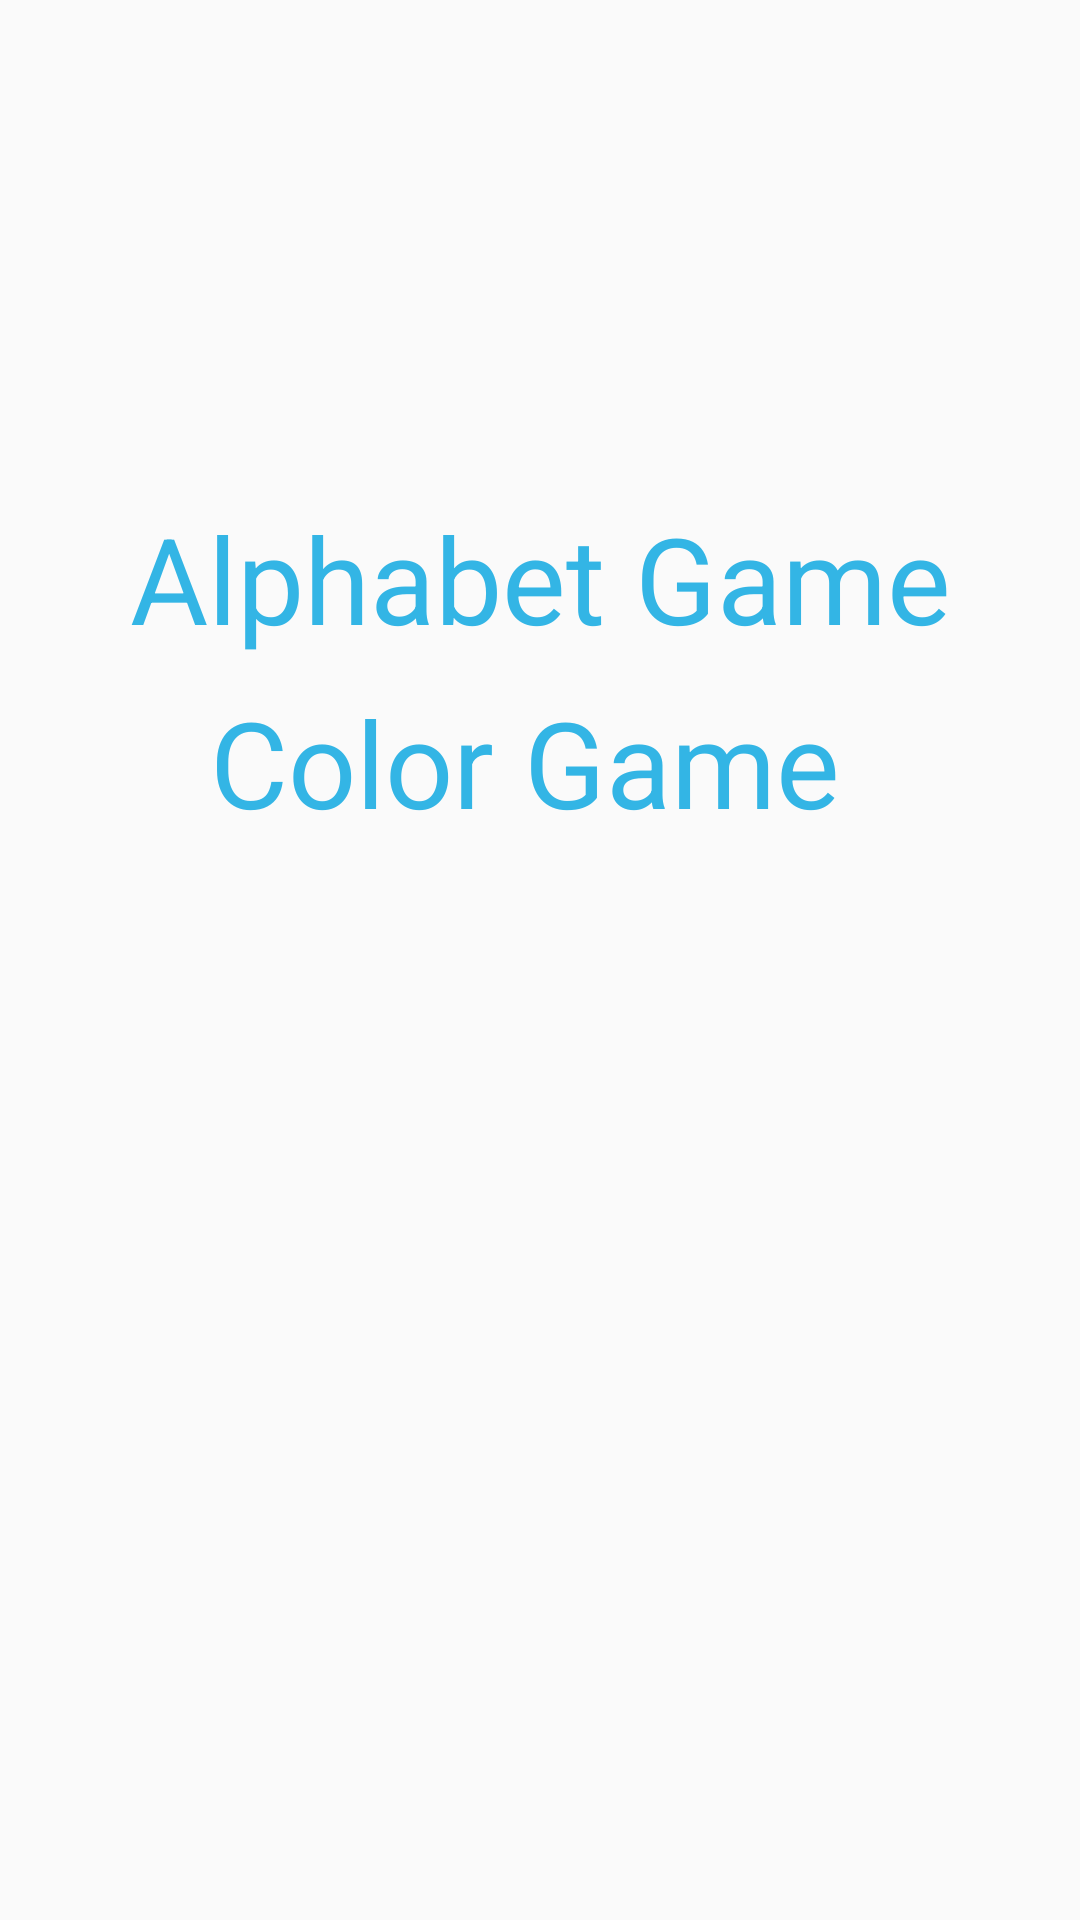

Reconstruct the res/layout file that produces this screen, plus the resources it refers to.
<!-- AndroidManifest.xml: application theme AppTheme -->
<!-- res/layout/activity_main.xml -->
<?xml version="1.0" encoding="utf-8"?>
<androidx.constraintlayout.widget.ConstraintLayout xmlns:android="http://schemas.android.com/apk/res/android"
    xmlns:app="http://schemas.android.com/apk/res-auto"
    xmlns:tools="http://schemas.android.com/tools"
    android:layout_width="match_parent"
    android:layout_height="match_parent"
    tools:context=".MainActivity">

    <TextView
        android:id="@+id/alphabetGameTextView"
        android:layout_width="wrap_content"
        android:layout_height="wrap_content"
        android:layout_marginBottom="16dp"
        android:clickable="true"
        android:text="Alphabet Game"
        android:textColor="@android:color/holo_blue_light"
        android:textSize="40sp"
        app:layout_constraintBottom_toBottomOf="parent"
        app:layout_constraintLeft_toLeftOf="parent"
        app:layout_constraintRight_toRightOf="parent"
        app:layout_constraintTop_toTopOf="parent"
        app:layout_constraintVertical_bias="0.291" />

    <TextView
        android:id="@+id/colorGameTextView"
        android:layout_width="wrap_content"
        android:layout_height="wrap_content"
        android:layout_margin="8dp"
        android:text="Color Game "
        android:textColor="@android:color/holo_blue_light"
        android:textSize="40sp"
        app:layout_constraintEnd_toEndOf="parent"
        app:layout_constraintHorizontal_bias="0.5"
        app:layout_constraintStart_toStartOf="parent"
        app:layout_constraintTop_toBottomOf="@id/alphabetGameTextView" />


</androidx.constraintlayout.widget.ConstraintLayout>
<!-- resources referenced by this layout -->
<resources>
  <style name="AppTheme" parent="Theme.AppCompat.Light.DarkActionBar">
          
          <item name="colorPrimary">@color/colorPrimary</item>
          <item name="colorPrimaryDark">@color/colorPrimaryDark</item>
          <item name="colorAccent">@color/colorAccent</item>
      </style>
  <color name="colorPrimary">#008577</color>
  <color name="colorPrimaryDark">#00574B</color>
  <color name="colorAccent">#D81B60</color>
</resources>
